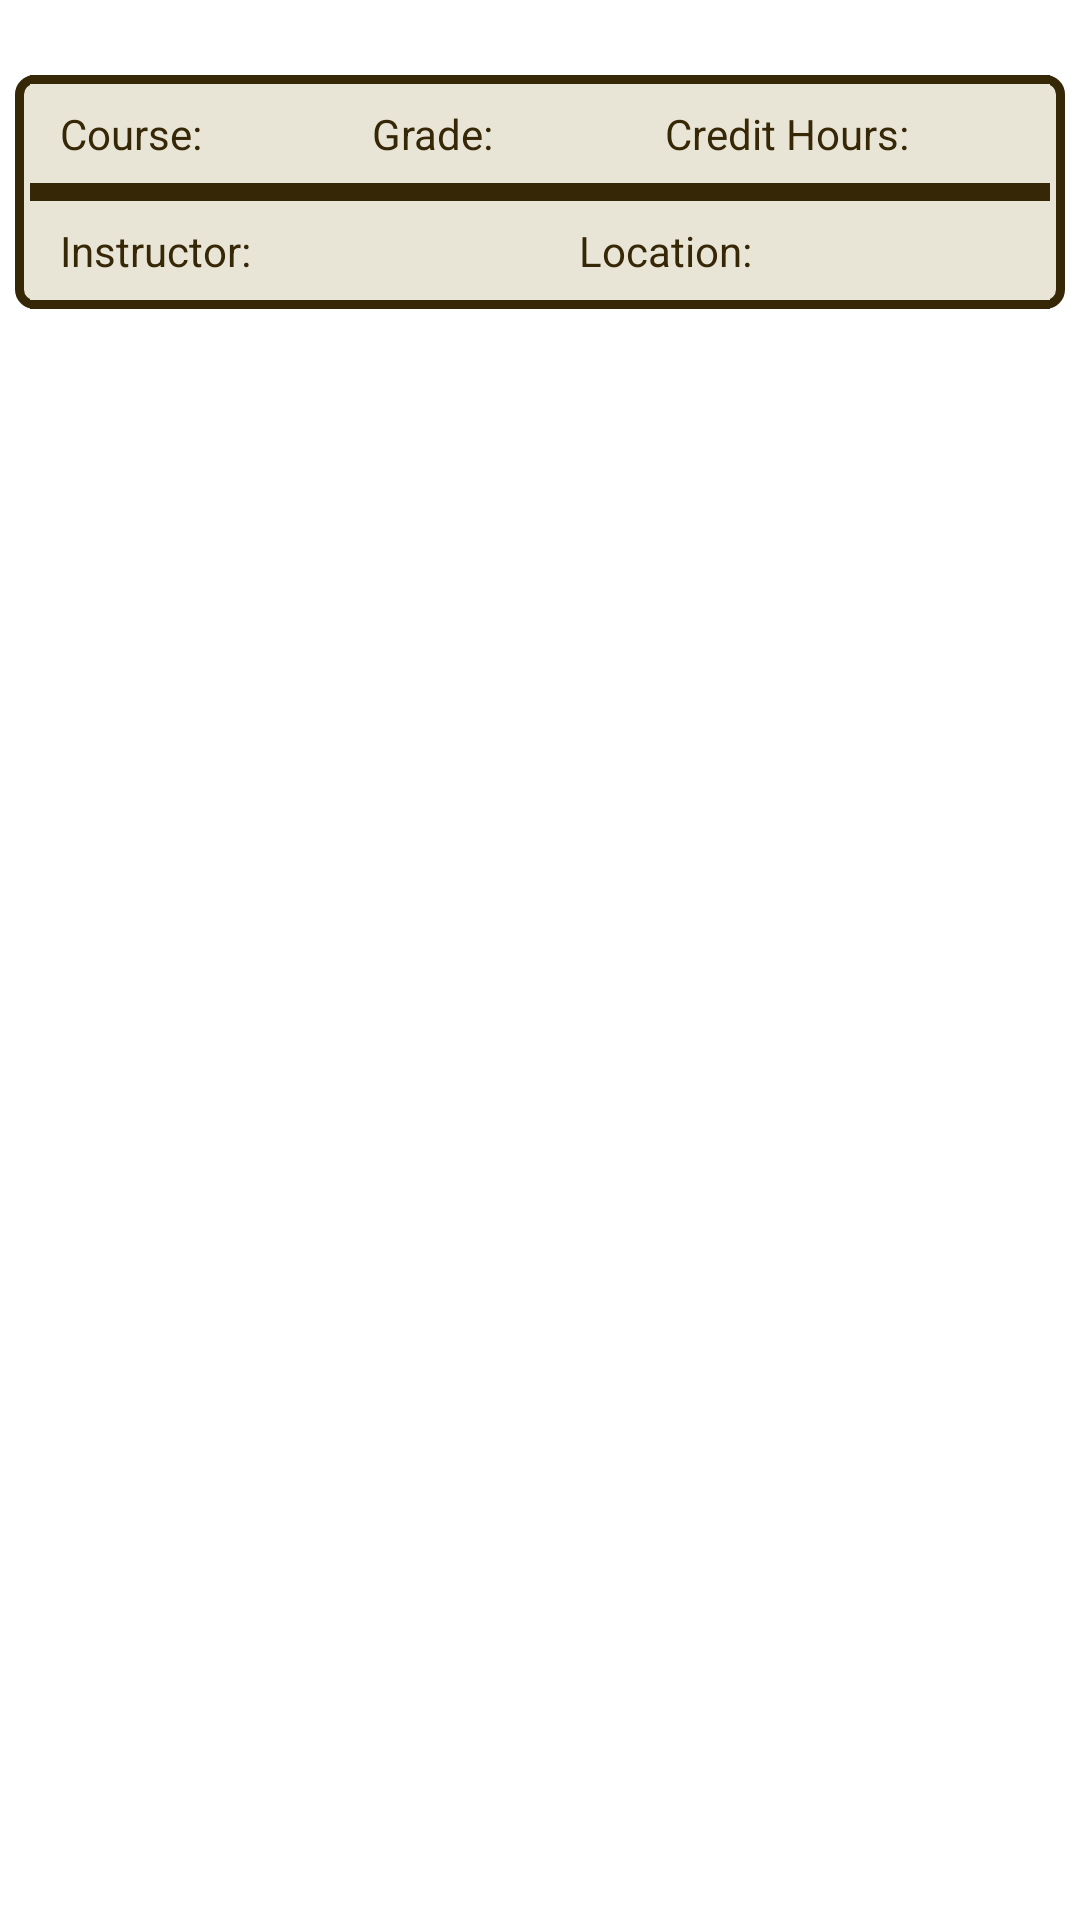

The Android layout XML behind this screen, and the referenced resources:
<!-- AndroidManifest.xml: application theme Theme.BTA -->
<!-- res/layout/student_section_list_item.xml -->
<?xml version="1.0" encoding="utf-8"?>
<LinearLayout xmlns:android="http://schemas.android.com/apk/res/android"
    xmlns:tools="http://schemas.android.com/tools"
    android:layout_width="match_parent"
    android:layout_height="wrap_content"
    android:orientation="vertical">

    <LinearLayout
        android:id="@+id/student_section_graded"
        android:layout_marginTop="25dp"
        android:layout_marginBottom="25dp"
        android:layout_width="match_parent"
        android:layout_height="wrap_content"
        android:orientation="vertical"
        android:background="@drawable/section_list_item"
        android:layout_marginStart="5dp"
        android:layout_marginEnd="5dp"
        android:paddingStart="5dp"
        android:paddingEnd="5dp"
        tools:ignore="UselessParent">

        <LinearLayout

            android:layout_width="match_parent"
            android:layout_height="wrap_content"
            android:orientation="horizontal">

            <TextView
                android:id="@+id/course_name_in_graded_section_list_item"
                android:layout_width="wrap_content"
                android:layout_height="wrap_content"
                android:text="@string/course_place_holder_for_student_Section_list_item"
                android:layout_weight="1"
                android:gravity="start"
                android:paddingStart="10dp"
                android:paddingEnd="10dp"
                android:textSize="14sp"
                android:paddingTop="10dp"
                android:paddingBottom="10dp"
                android:textColor="@color/dark_brown"
                android:background="@drawable/section_item_text" />

            <TextView
                android:id="@+id/grade_in_graded_section_list_item"
                android:layout_width="wrap_content"
                android:layout_height="wrap_content"
                android:text="@string/grade_place_holder_for_student_Section_list_item"
                android:layout_weight="1"
                android:gravity="start"
                android:paddingStart="10dp"
                android:paddingEnd="10dp"
                android:textSize="14sp"
                android:paddingTop="10dp"
                android:paddingBottom="10dp"
                android:textColor="@color/dark_brown"
                android:background="@drawable/section_item_text" />

            <TextView
                android:id="@+id/credit_hours_in_graded_section_list_item"
                android:layout_width="wrap_content"
                android:layout_height="wrap_content"
                android:text="@string/credit_hours_place_holder_for_student_Section_list_item"
                android:layout_weight="1"
                android:gravity="start"
                android:paddingStart="10dp"
                android:paddingEnd="10dp"
                android:textSize="14sp"
                android:paddingTop="10dp"
                android:paddingBottom="10dp"
                android:textColor="@color/dark_brown"
                android:background="@drawable/section_item_text" />
        </LinearLayout>

        <LinearLayout
            android:layout_width="match_parent"
            android:layout_height="wrap_content"
            android:orientation="horizontal"
            android:background="@drawable/section_item_text">

            <TextView
                android:id="@+id/instructor_in_graded_section_list_item"
                android:layout_width="wrap_content"
                android:layout_height="wrap_content"
                android:layout_weight="1"
                android:gravity="start"
                android:paddingStart="10dp"
                android:paddingEnd="10dp"
                android:paddingTop="10dp"
                android:paddingBottom="10dp"
                android:text="@string/instructor_place_holder_for_student_Section_list_item"
                android:textColor="@color/dark_brown"
                android:textSize="14sp" />

            <TextView
                android:id="@+id/location_in_graded_section_list_item"
                android:layout_width="wrap_content"
                android:layout_height="wrap_content"
                android:text="@string/location_place_holder_for_student_Section_list_item"
                android:layout_weight="1"
                android:gravity="start"
                android:paddingStart="10dp"
                android:paddingEnd="10dp"
                android:textSize="14sp"
                android:paddingTop="10dp"
                android:paddingBottom="10dp"
                android:textColor="@color/dark_brown" />
        </LinearLayout>

    </LinearLayout>

</LinearLayout>
<!-- resources referenced by this layout -->
<resources>
  <color name="dark_brown">#362706</color>
  <!-- drawable section_item_text (drawable) -->
  <?xml version="1.0" encoding="utf-8"?>
  <layer-list xmlns:android="http://schemas.android.com/apk/res/android">
  
      <item>
          <shape android:shape="rectangle">
              <solid android:color="@color/dark_brown" />  
          </shape>
      </item>
  
      <item android:bottom="3dp" android:top="3dp">
          <shape android:shape="rectangle">
              <solid android:color="@color/cosmic_latte" />  
          </shape>
      </item>
  
  </layer-list>
  <!-- drawable section_list_item (drawable) -->
  <shape xmlns:android="http://schemas.android.com/apk/res/android"
      android:shape="rectangle" >
      <solid android:color="@color/cosmic_latte" />
      <stroke android:width="3dp"
          android:color="@color/dark_brown"/>
      <corners android:radius="5dp"/>
  
  </shape>
  <string name="course_place_holder_for_student_Section_list_item">Course:</string>
  <string name="credit_hours_place_holder_for_student_Section_list_item">Credit Hours:</string>
  <string name="grade_place_holder_for_student_Section_list_item">Grade:</string>
  <string name="instructor_place_holder_for_student_Section_list_item">Instructor:</string>
  <string name="location_place_holder_for_student_Section_list_item">Location:</string>
  <style name="Theme.BTA" parent="Theme.MaterialComponents.DayNight.DarkActionBar">
          
          <item name="colorPrimary">@color/light_green</item>
          <item name="colorPrimaryVariant">@color/dark_green</item>
          <item name="colorOnPrimary">@color/dark_brown</item>
          
          <item name="colorSecondary">@color/light_green</item>
          <item name="colorSecondaryVariant">@color/dark_brown</item>
          <item name="colorOnSecondary">@color/dark_green</item>
          
          <item name="android:statusBarColor" tools:targetApi="l">?attr/colorPrimaryVariant</item>
          
      </style>
  <color name="cosmic_latte">#E9E5D6</color>
  <color name="light_green">#ACB992</color>
  <color name="dark_green">#464E2E</color>
</resources>
